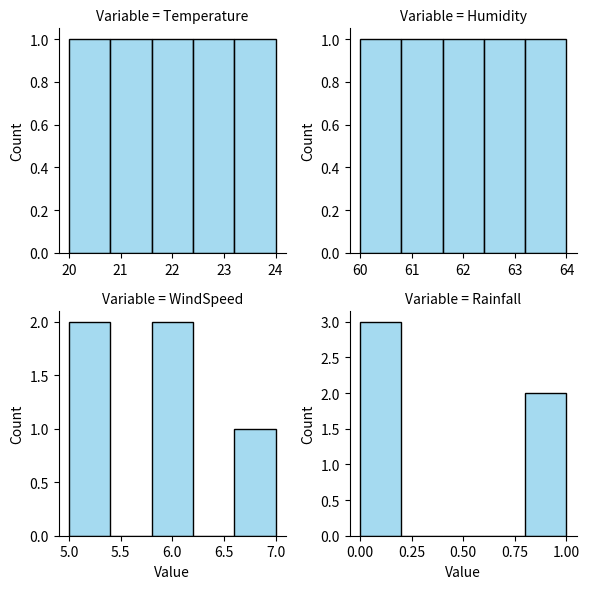

The script that saved this image:
import pandas as pd
import seaborn as sns
import matplotlib.pyplot as plt


data = {
    "Temperature": [20, 21, 22, 23, 24],
    "Humidity": [60, 61, 62, 63, 64],
    "WindSpeed": [5, 6, 7, 5, 6],
    "Rainfall": [0, 1, 0, 1, 0]
}
df = pd.DataFrame(data)

df_melted = df.melt(var_name="Variable", value_name="Value")

g = sns.FacetGrid(df_melted, col="Variable", col_wrap=2, sharex=False, sharey=False)
g.map_dataframe(sns.histplot, x="Value", bins=5, color="skyblue", edgecolor="black")


plt.tight_layout()
plt.show()
